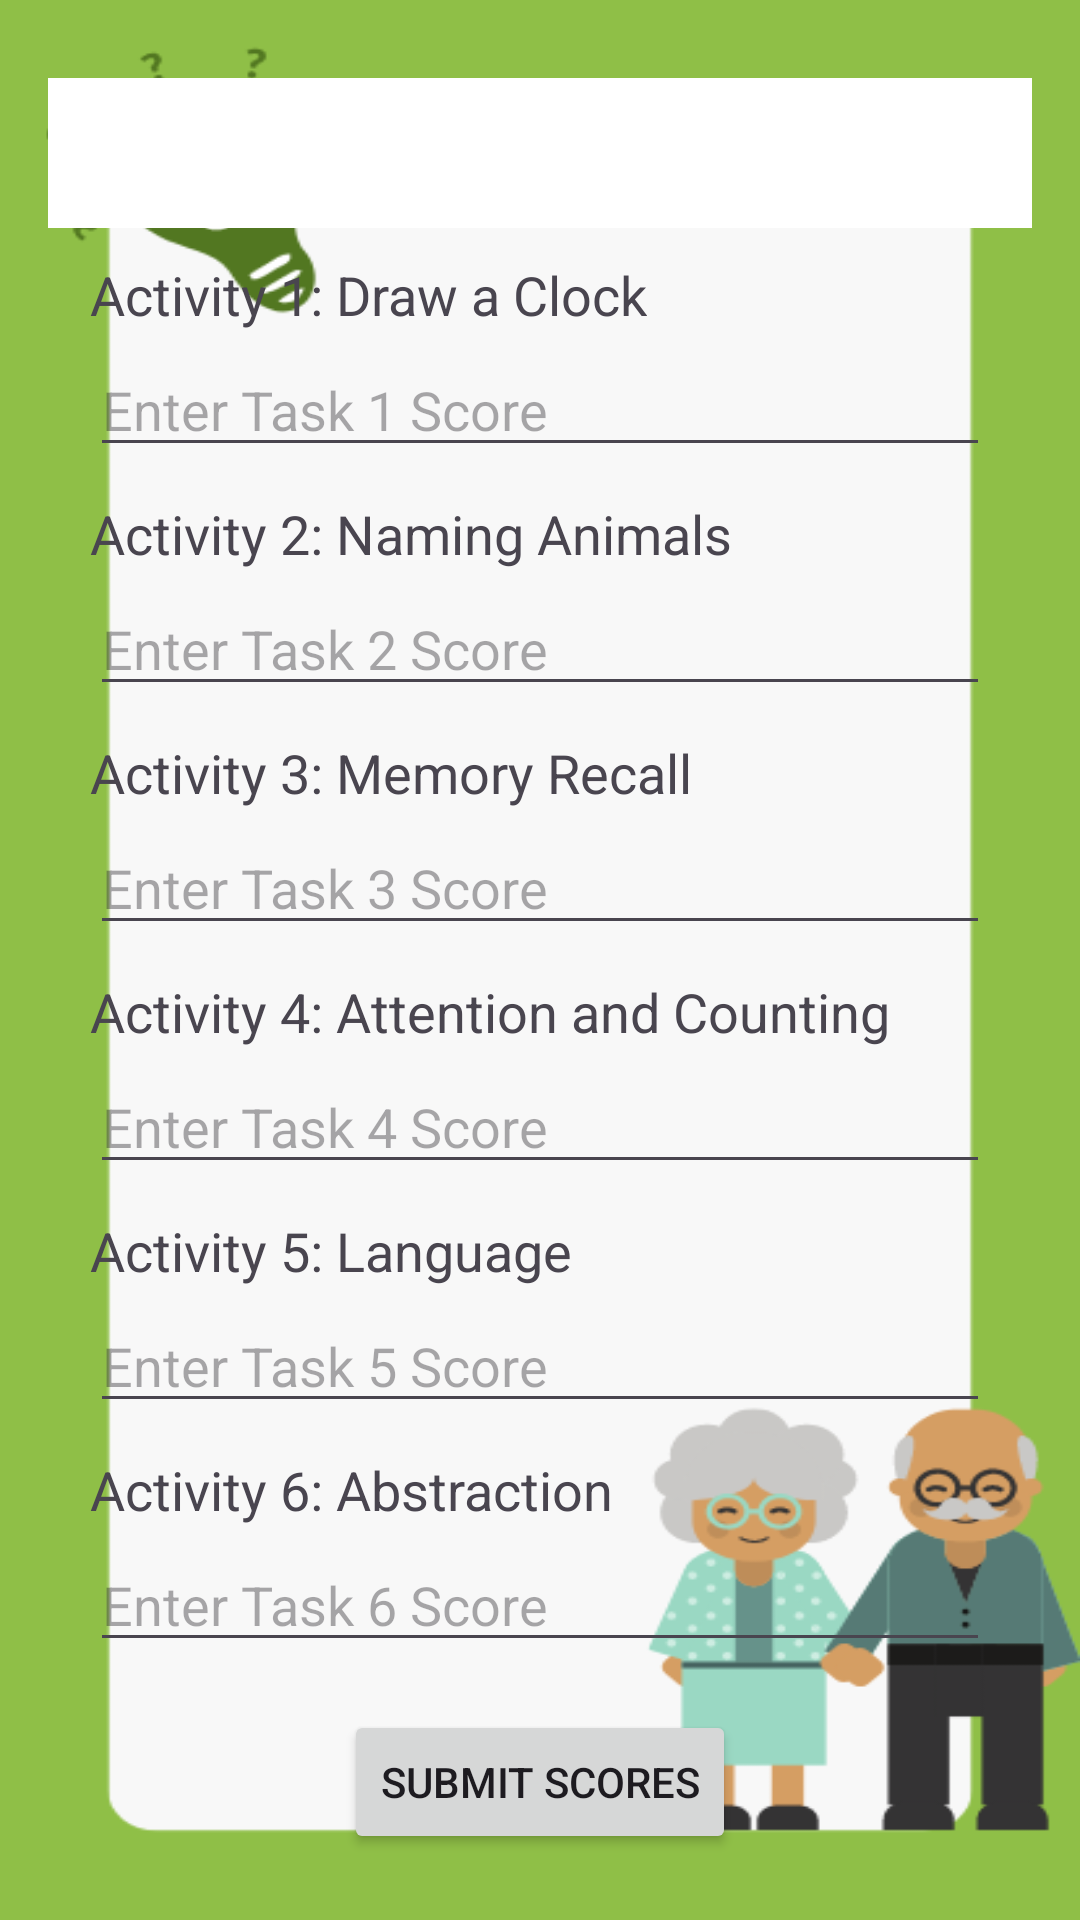

Here is an Android app screen rendered from its layout file. Give the layout XML and the strings, colors and styles it references.
<!-- AndroidManifest.xml: application theme Theme.DementiaApp1 -->
<!-- res/layout/activity_mo_caactivity.xml -->
<?xml version="1.0" encoding="utf-8"?>
<LinearLayout xmlns:android="http://schemas.android.com/apk/res/android"
    android:layout_width="match_parent"
    android:layout_height="match_parent"
    android:background="@drawable/moccapage"
    android:orientation="vertical"
    android:padding="16dp">
    <TextView
        android:id="@+id/resultText"
        android:layout_width="match_parent"
        android:layout_height="50dp"
        android:layout_gravity="center_horizontal"
        android:layout_marginTop="10dp"
        android:background="@color/white"
        android:text="" />

    <LinearLayout
        android:layout_width="300dp"
        android:layout_height="wrap_content"
        android:orientation="vertical"
        android:layout_gravity="center_horizontal"
        android:layout_marginTop="10dp">

        <TextView
            android:id="@+id/activity1"
            android:layout_width="wrap_content"
            android:layout_height="wrap_content"
            android:text="Activity 1: Draw a Clock"
            android:textSize="18sp"
            android:layout_marginBottom="4dp" />

        <EditText
            android:id="@+id/task1Input"
            android:layout_width="match_parent"
            android:layout_height="wrap_content"
            android:hint="Enter Task 1 Score" />

        <TextView
            android:id="@+id/activity2"
            android:layout_width="wrap_content"
            android:layout_height="wrap_content"
            android:text="Activity 2: Naming Animals"
            android:textSize="18sp"
            android:layout_marginTop="10dp"
            android:layout_marginBottom="4dp" />

        <EditText
            android:id="@+id/task2Input"
            android:layout_width="match_parent"
            android:layout_height="wrap_content"
            android:hint="Enter Task 2 Score" />

        <TextView
            android:id="@+id/activity3"
            android:layout_width="wrap_content"
            android:layout_height="wrap_content"
            android:text="Activity 3: Memory Recall"
            android:textSize="18sp"
            android:layout_marginTop="10dp"
            android:layout_marginBottom="4dp" />

        <EditText
            android:id="@+id/task3Input"
            android:layout_width="match_parent"
            android:layout_height="wrap_content"
            android:hint="Enter Task 3 Score" />

        <TextView
            android:id="@+id/activity4"
            android:layout_width="wrap_content"
            android:layout_height="wrap_content"
            android:text="Activity 4: Attention and Counting"
            android:textSize="18sp"
            android:layout_marginTop="10dp"
            android:layout_marginBottom="4dp" />

        <EditText
            android:id="@+id/task4Input"
            android:layout_width="match_parent"
            android:layout_height="wrap_content"
            android:hint="Enter Task 4 Score" />

        <TextView
            android:id="@+id/activity5"
            android:layout_width="wrap_content"
            android:layout_height="wrap_content"
            android:text="Activity 5: Language"
            android:textSize="18sp"
            android:layout_marginTop="10dp"
            android:layout_marginBottom="4dp" />

        <EditText
            android:id="@+id/task5Input"
            android:layout_width="match_parent"
            android:layout_height="wrap_content"
            android:hint="Enter Task 5 Score" />

        <TextView
            android:id="@+id/activity6"
            android:layout_width="wrap_content"
            android:layout_height="wrap_content"
            android:text="Activity 6: Abstraction"
            android:textSize="18sp"
            android:layout_marginTop="10dp"
            android:layout_marginBottom="4dp" />

        <EditText
            android:id="@+id/task6Input"
            android:layout_width="match_parent"
            android:layout_height="wrap_content"
            android:hint="Enter Task 6 Score" />



    </LinearLayout>
    <Button
        android:id="@+id/submitButton"
        android:layout_width="wrap_content"
        android:layout_height="wrap_content"
        android:layout_gravity="center_horizontal"
        android:layout_marginTop="16dp"
        android:text="Submit Scores" />


</LinearLayout>
<!-- resources referenced by this layout -->
<resources>
  <color name="white">#FFFFFFFF</color>
  <!-- drawable moccapage: png bitmap (drawable, 26252 bytes) -->
  <style name="Theme.DementiaApp1" parent="Base.Theme.DementiaApp1" />
  <style name="Base.Theme.DementiaApp1" parent="Theme.Material3.DayNight.NoActionBar">
          
          
  
      </style>
</resources>
